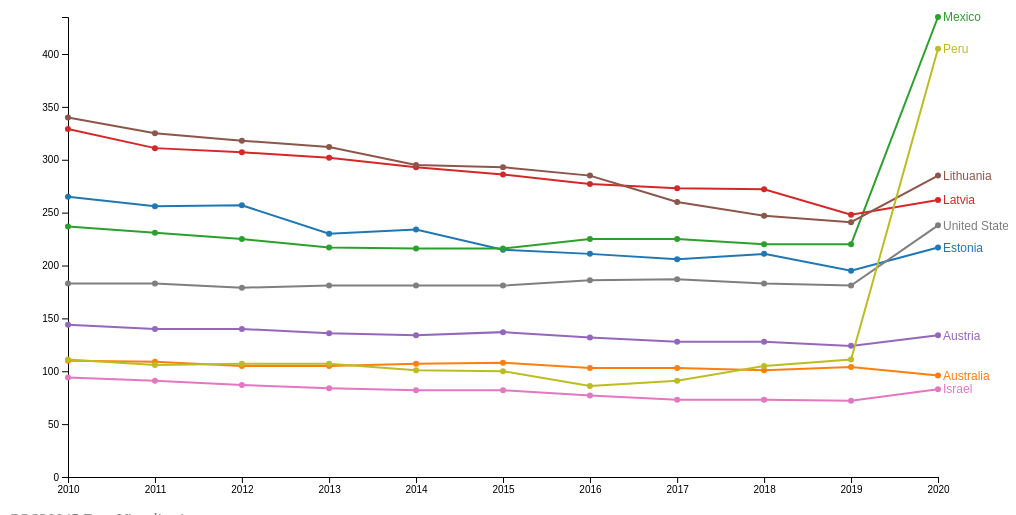
D3 v7 page, settled after 360 driven frames (6 s of simulated time); the page loaded 1 data file(s).


    // Load the CSV data
    d3.csv("preventable_mortality_cleaned (8).csv", function(d) {
      return {
        year: d3.timeParse("%Y")(d.Year), // Parses the year string into a date object
        country: d.Country, // Uses country name
        value: +d.Value // Converts value to number
      };
    }).then(function(data) {
      // Filter data for visualization
      const sumstat = d3.group(data, d => d.country); // Group the data by country

      // Define the width and height of the chart
      const margin = {top: 10, right: 70, bottom: 30, left: 60},
            width = 1000 - margin.left - margin.right,
            height = 500 - margin.top - margin.bottom;

      // Append the svg object to the body of the page
      const svg = d3.select("svg")
        .attr("width", width + margin.left + margin.right)
        .attr("height", height + margin.top + margin.bottom)
        .append("g") // Svg group element
        .attr("transform", "translate(" + margin.left + "," + margin.top + ")");

      // Add X axis
      const x = d3.scaleTime()
        .domain(d3.extent(data, d => d.year)) // Compute the minimum and maximum values of the years in the dataset
        .range([0, width]);
      svg.append("g")
        .attr("transform", "translate(0," + height + ")")
        .call(d3.axisBottom(x)); // Add X axis

      // Add Y axis
      const y = d3.scaleLinear()
        .domain([0, d3.max(data, d => d.value)])
        .range([height, 0]);
      svg.append("g")
        .call(d3.axisLeft(y));

      // Color palette
      const color = d3.scaleOrdinal()
        .domain(Array.from(sumstat.keys())) // Group by country
        .range(d3.schemeCategory10); // Default 10 colors

      // Define the line generator
      const line = d3.line()
        .x(d => x(d.year))
        .y(d => y(d.value));

      // Draw the lines
      svg.selectAll(".line")
        .data(sumstat)
        .join("path")
          .attr("class", "line")
          .attr("fill", "none")
          .attr("stroke", d => color(d[0]))
          .attr("stroke-width", 1.5)
          .attr("d", d => line(d[1]));

      // Add labels at the far right end
      svg.selectAll(".label")
        .data(sumstat)
        .enter()
        .append("text")
          .attr("class", "label")
          .attr("transform", function(d) {
            const lastYear = d3.max(data, d => d.year); // Find the last year in the data
            const lastPoint = d[1].find(point => point.year.getFullYear() === lastYear.getFullYear()); // Find the data point for the country in the last year
            return `translate(${x(lastYear)}, ${y(lastPoint.value)})`;
          })
          .attr("x", 5) // Shift the text a little bit right
          .attr("dy", ".35em") // Vertically center text
          .attr("text-anchor", "start")
          .text(d => d[0])
          .style("fill", d => color(d[0]));

      // Add tooltips
      const tooltip = d3.select("#tooltip");

      svg.selectAll(".line-point")
        .data(data) // Bind data
        .enter()
        .append("circle")
          .attr("class", "line-point")
          .attr("cx", d => x(d.year))
          .attr("cy", d => y(d.value))
          .attr("r", 3)
          .attr("fill", d => color(d.country))
          .on("mouseover", function(event, d) {
            tooltip.transition()
              .duration(200)
              .style("opacity", .9); // Set tooltip opacity
            tooltip.html("Country: " + d.country + "<br/>Year: " + d3.timeFormat("%Y")(d.year) + "<br/>Value: " + d.value)
              .style("left", (event.pageX + 5) + "px")
              .style("top", (event.pageY - 28) + "px");
          })
          .on("mouseout", function(d) {
            tooltip.transition()
              .duration(500)
              .style("opacity", 0); // Hide tooltip
          });
    });
  

### data: preventable_mortality_cleaned (8).csv
Variable, Measure, Country, Year, Value
Preventable mortality, Deaths per 100 000 population (standardi…, Estonia, 2010, 265
Preventable mortality, Deaths per 100 000 population (standardi…, Estonia, 2011, 256
Preventable mortality, Deaths per 100 000 population (standardi…, Estonia, 2012, 257
Preventable mortality, Deaths per 100 000 population (standardi…, Estonia, 2013, 230
Preventable mortality, Deaths per 100 000 population (standardi…, Estonia, 2014, 234
Preventable mortality, Deaths per 100 000 population (standardi…, Estonia, 2015, 215
Preventable mortality, Deaths per 100 000 population (standardi…, Estonia, 2016, 211
Preventable mortality, Deaths per 100 000 population (standardi…, Estonia, 2017, 206
Preventable mortality, Deaths per 100 000 population (standardi…, Estonia, 2018, 211
Preventable mortality, Deaths per 100 000 population (standardi…, Estonia, 2019, 195
Preventable mortality, Deaths per 100 000 population (standardi…, Estonia, 2020, 217
Preventable mortality, Deaths per 100 000 population (standardi…, Australia, 2010, 110
Preventable mortality, Deaths per 100 000 population (standardi…, Australia, 2011, 109
Preventable mortality, Deaths per 100 000 population (standardi…, Australia, 2012, 105
Preventable mortality, Deaths per 100 000 population (standardi…, Australia, 2013, 105
Preventable mortality, Deaths per 100 000 population (standardi…, Australia, 2014, 107
Preventable mortality, Deaths per 100 000 population (standardi…, Australia, 2015, 108
Preventable mortality, Deaths per 100 000 population (standardi…, Australia, 2016, 103
Preventable mortality, Deaths per 100 000 population (standardi…, Australia, 2017, 103
Preventable mortality, Deaths per 100 000 population (standardi…, Australia, 2018, 101
Preventable mortality, Deaths per 100 000 population (standardi…, Australia, 2019, 104
Preventable mortality, Deaths per 100 000 population (standardi…, Australia, 2020, 96
Preventable mortality, Deaths per 100 000 population (standardi…, Mexico, 2010, 237
Preventable mortality, Deaths per 100 000 population (standardi…, Mexico, 2011, 231
Preventable mortality, Deaths per 100 000 population (standardi…, Mexico, 2012, 225
Preventable mortality, Deaths per 100 000 population (standardi…, Mexico, 2013, 217
Preventable mortality, Deaths per 100 000 population (standardi…, Mexico, 2014, 216
Preventable mortality, Deaths per 100 000 population (standardi…, Mexico, 2015, 216
Preventable mortality, Deaths per 100 000 population (standardi…, Mexico, 2016, 225
Preventable mortality, Deaths per 100 000 population (standardi…, Mexico, 2017, 225
Preventable mortality, Deaths per 100 000 population (standardi…, Mexico, 2018, 220
Preventable mortality, Deaths per 100 000 population (standardi…, Mexico, 2019, 220
Preventable mortality, Deaths per 100 000 population (standardi…, Mexico, 2020, 435
Preventable mortality, Deaths per 100 000 population (standardi…, Latvia, 2010, 329
Preventable mortality, Deaths per 100 000 population (standardi…, Latvia, 2011, 311
Preventable mortality, Deaths per 100 000 population (standardi…, Latvia, 2012, 307
Preventable mortality, Deaths per 100 000 population (standardi…, Latvia, 2013, 302
Preventable mortality, Deaths per 100 000 population (standardi…, Latvia, 2014, 293
Preventable mortality, Deaths per 100 000 population (standardi…, Latvia, 2015, 286
Preventable mortality, Deaths per 100 000 population (standardi…, Latvia, 2016, 277
Preventable mortality, Deaths per 100 000 population (standardi…, Latvia, 2017, 273
Preventable mortality, Deaths per 100 000 population (standardi…, Latvia, 2018, 272
Preventable mortality, Deaths per 100 000 population (standardi…, Latvia, 2019, 248
Preventable mortality, Deaths per 100 000 population (standardi…, Latvia, 2020, 262
Preventable mortality, Deaths per 100 000 population (standardi…, Austria, 2010, 144
Preventable mortality, Deaths per 100 000 population (standardi…, Austria, 2011, 140
Preventable mortality, Deaths per 100 000 population (standardi…, Austria, 2012, 140
Preventable mortality, Deaths per 100 000 population (standardi…, Austria, 2013, 136
Preventable mortality, Deaths per 100 000 population (standardi…, Austria, 2014, 134
Preventable mortality, Deaths per 100 000 population (standardi…, Austria, 2015, 137
Preventable mortality, Deaths per 100 000 population (standardi…, Austria, 2016, 132
Preventable mortality, Deaths per 100 000 population (standardi…, Austria, 2017, 128
Preventable mortality, Deaths per 100 000 population (standardi…, Austria, 2018, 128
Preventable mortality, Deaths per 100 000 population (standardi…, Austria, 2019, 124
Preventable mortality, Deaths per 100 000 population (standardi…, Austria, 2020, 134
Preventable mortality, Deaths per 100 000 population (standardi…, Lithuania, 2010, 340
Preventable mortality, Deaths per 100 000 population (standardi…, Lithuania, 2011, 325
Preventable mortality, Deaths per 100 000 population (standardi…, Lithuania, 2012, 318
Preventable mortality, Deaths per 100 000 population (standardi…, Lithuania, 2013, 312
Preventable mortality, Deaths per 100 000 population (standardi…, Lithuania, 2014, 295
... 39 more rows